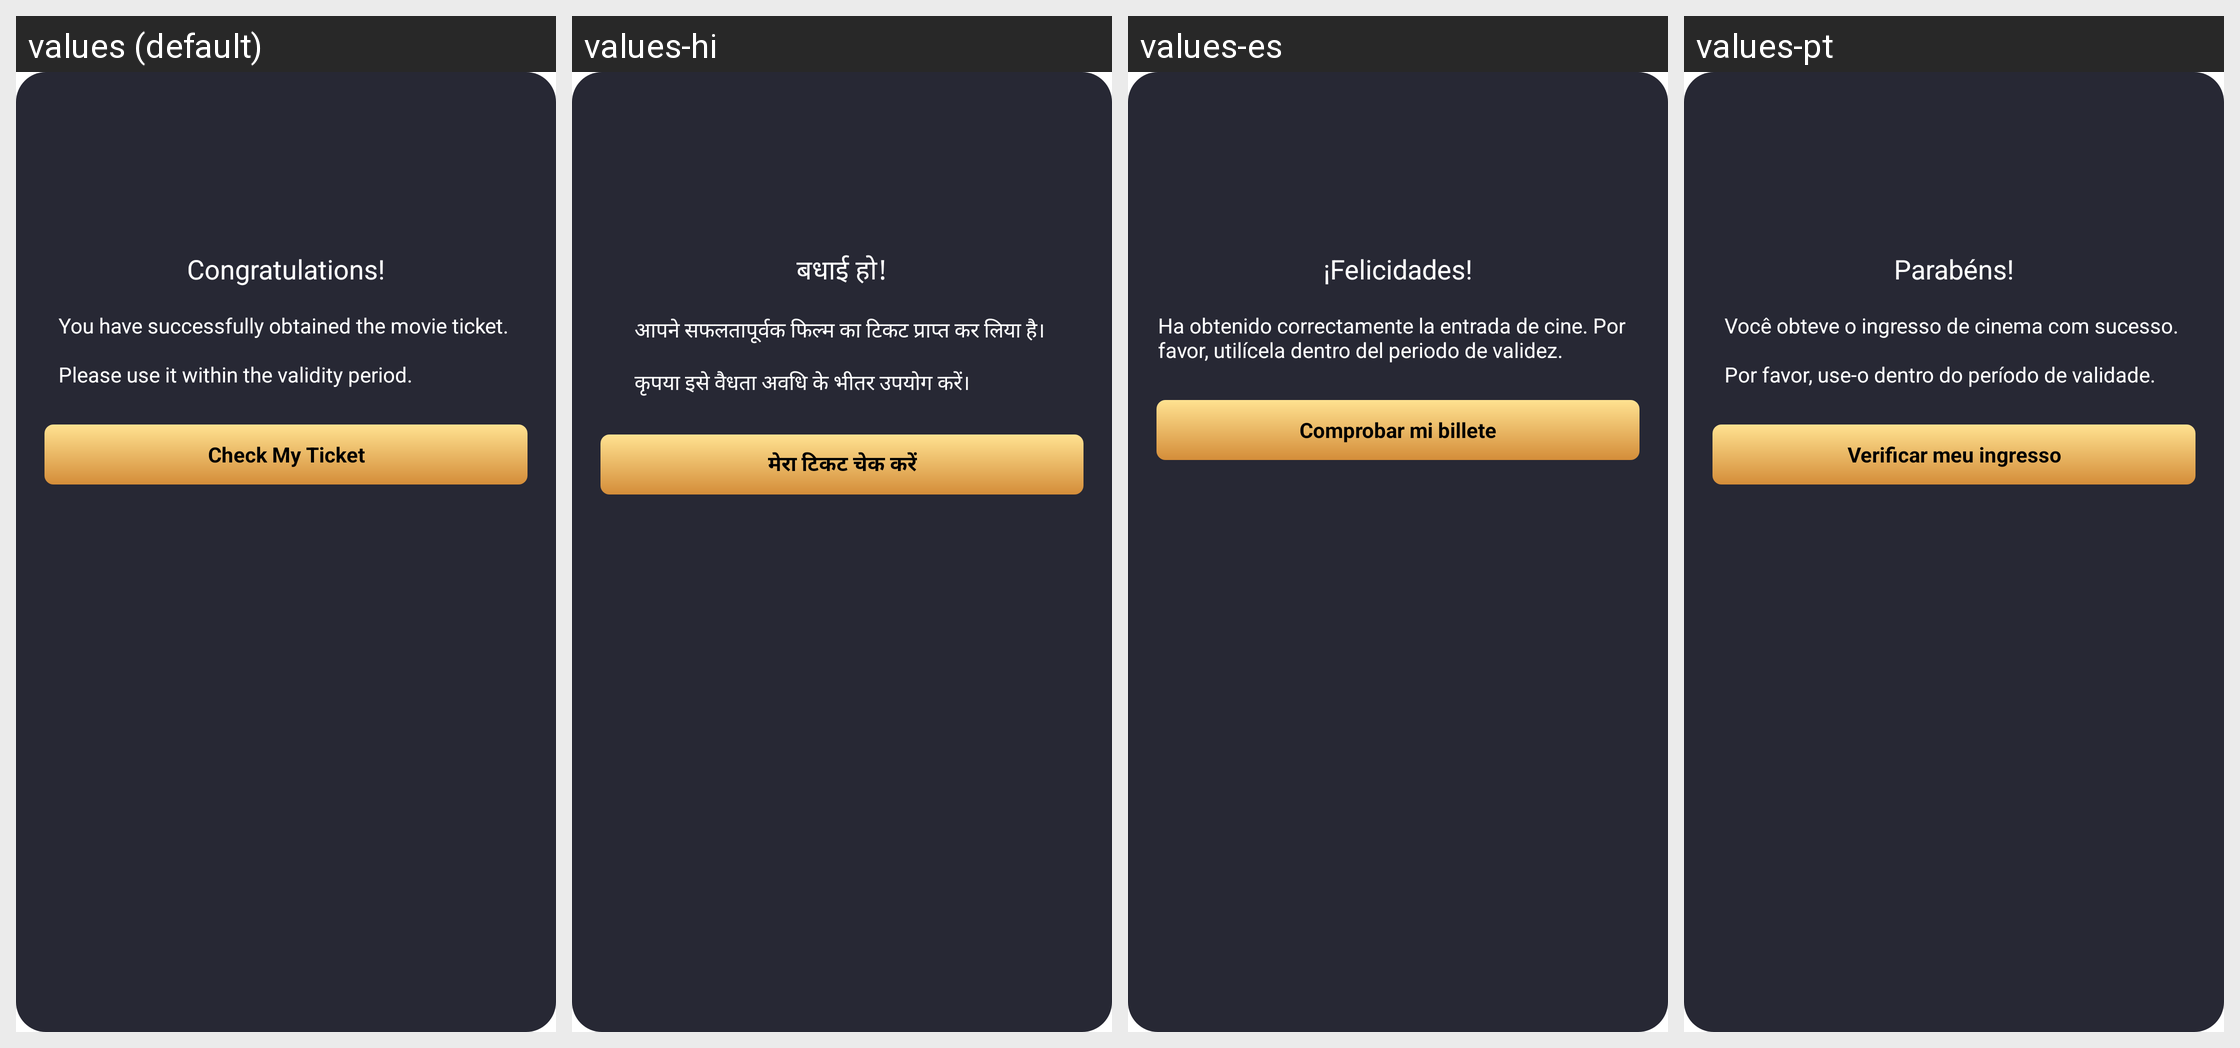

This grid shows one Android layout under several languages. Give, for every string resource on the screen, its name, the default text and each shown locale's text.
Android screen res/layout/dialog_movie_ticket_get.xml rendered under 4 locales, left to right: values (default), values-hi, values-es, values-pt. Device: Nexus 5 (rendered at 1080×1920; each locale shown at half size, 540×960, under a caption strip naming it); theme AppTheme.
Other locales in the repository, not shown: values-en, values-gu, values-kk, values-ky, values-ml, values-pa, values-pt-rBR, values-te.
Strings drawn on this screen, with the default value and each locale's value (text and hints the layout hard-codes, and strings that could not be matched under every locale, appear in the picture but are not listed):

congratulations1
  values: Congratulations!
  values-hi: बधाई हो!
  values-es: ¡Felicidades!
  values-pt: Parabéns!

you_have_successfully_obtained_the_movie_ticket
  values: You have successfully obtained the movie ticket. 
      
      Please use it within the validity period.
  values-hi: आपने सफलतापूर्वक फिल्म का टिकट प्राप्त कर लिया है। 
      
      कृपया इसे वैधता अवधि के भीतर उपयोग करें।
  values-es: Ha obtenido correctamente la entrada de cine. Por favor, utilícela dentro del periodo de validez.
  values-pt: Você obteve o ingresso de cinema com sucesso. 
      
      Por favor, use-o dentro do período de validade.

check_my_ticket
  values: Check My Ticket
  values-hi: मेरा टिकट चेक करें
  values-es: Comprobar mi billete
  values-pt: Verificar meu ingresso
